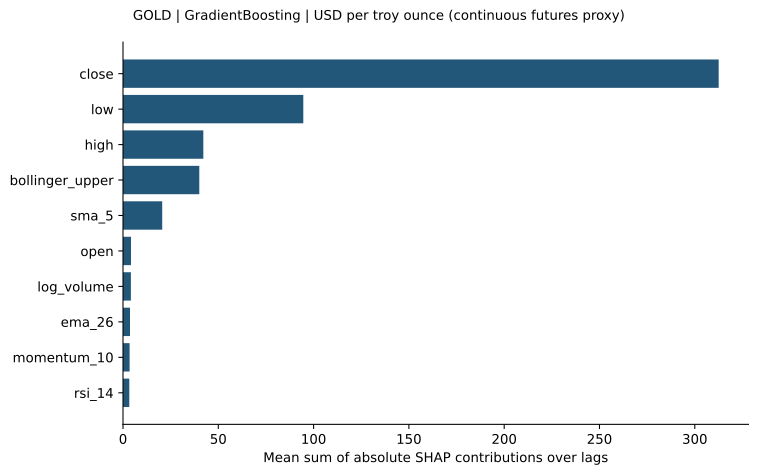

The file beside this chart, header and first rows:
feature, mean_sum_abs_shap_over_lags
close, 312.5
low, 94.6
high, 42.14
bollinger_upper, 40.03
sma_5, 20.57
open, 4.191
log_volume, 4.135
ema_26, 3.682
momentum_10, 3.465
rsi_14, 3.299
sma_20, 2.481
ema_12, 2.213
bollinger_lower, 2.054
return_1, 2.053
trailing_return_20, 1.819
macd, 1.78
return_lag_5, 1.583
macd_signal, 1.146
volatility_20, 1.095
return_lag_1, 1.052
